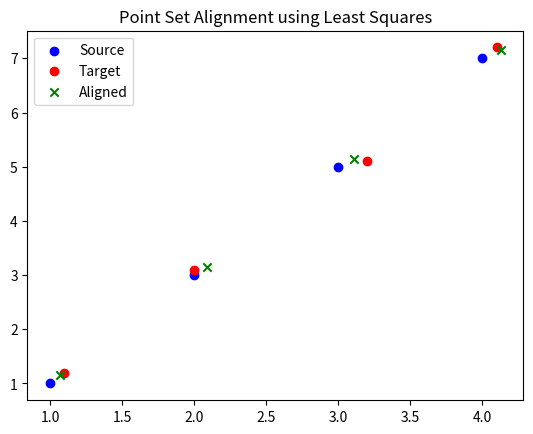

The script that saved this image:
# -*- coding: utf-8 -*-
"""Point Set Alignment.ipynb

Automatically generated by Colab.

Original file is located at
    https://colab.research.google.com/<link-removed>
"""

import numpy as np
import matplotlib.pyplot as plt

# Original points (Source)
source = np.array([
    [1, 1], [2, 3], [3, 5], [4, 7]
])

# Transformed points (Target) with noise
target = np.array([
    [1.1, 1.2], [2.0, 3.1], [3.2, 5.1], [4.1, 7.2]
])

# Calculate transformation using Least Squares
A = np.hstack((source, np.ones((source.shape[0], 1))))
params, _, _, _ = np.linalg.lstsq(A, target, rcond=None)

rotation = params[:2, :2]
translation = params[2, :]

print("Rotation Matrix:\n", rotation)
print("Translation Vector:\n", translation)

# Apply transformation
aligned = (source @ rotation) + translation

# Visualize alignment
plt.scatter(source[:, 0], source[:, 1], color='blue', label='Source')
plt.scatter(target[:, 0], target[:, 1], color='red', label='Target')
plt.scatter(aligned[:, 0], aligned[:, 1], color='green', marker='x', label='Aligned')
plt.legend()
plt.title("Point Set Alignment using Least Squares")
plt.show()